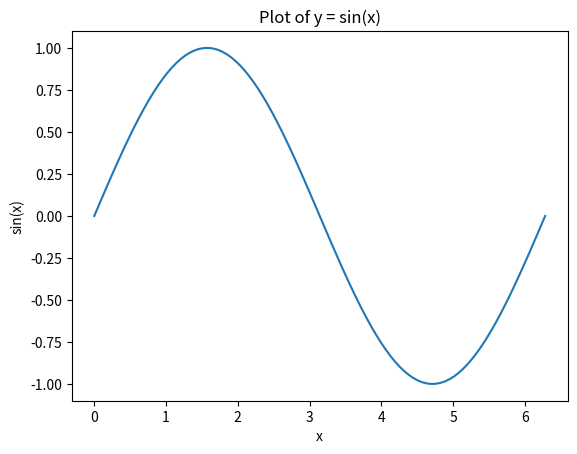
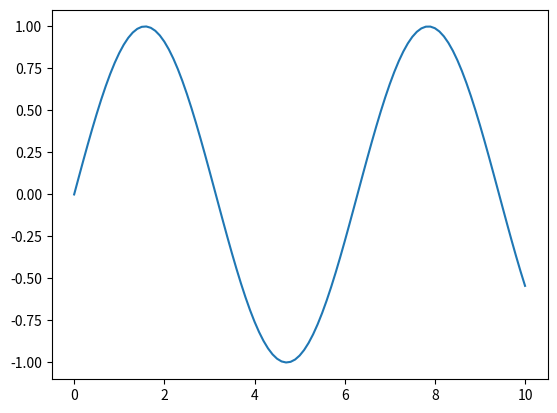
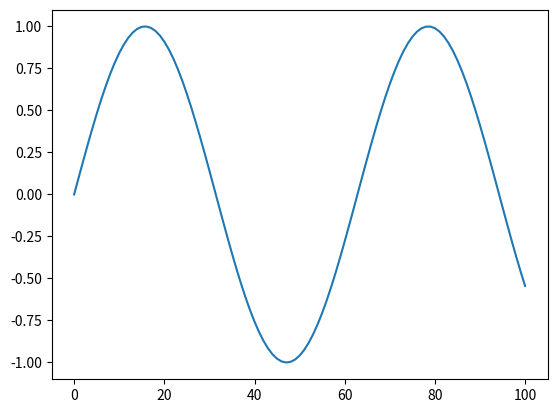
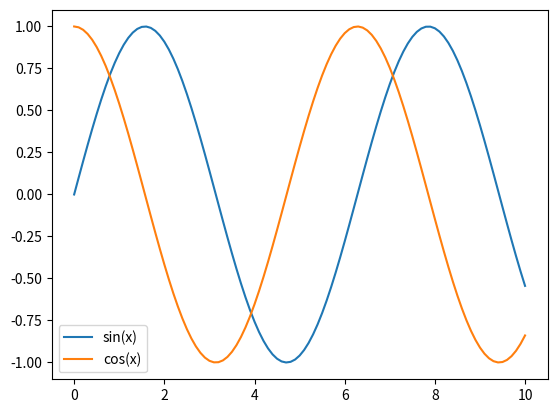
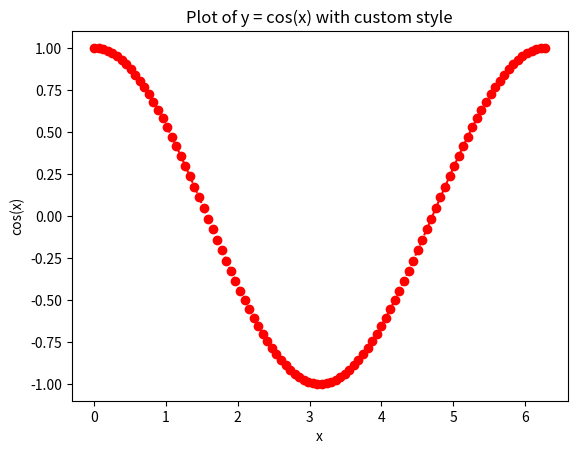
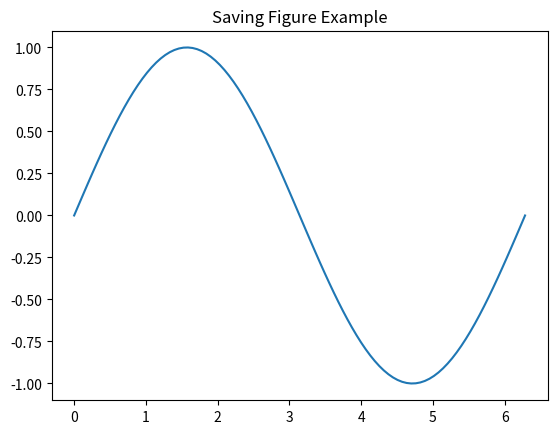
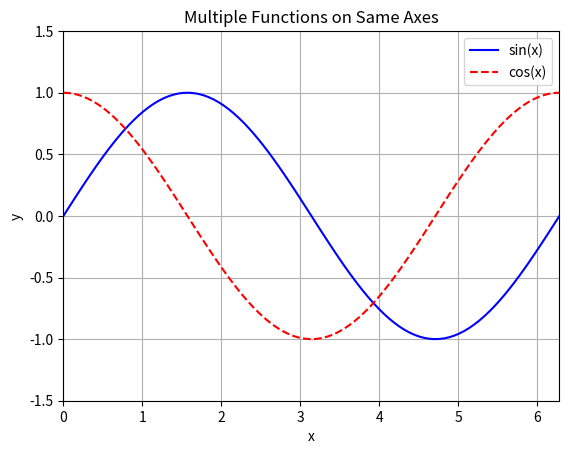

Source code (Python) for these figures, in order:
import numpy as np
import matplotlib.pyplot as plt

x = np.linspace(0, 2 * np.pi, 100)
y = np.sin(x)
plt.figure()
plt.plot(x, y)
plt.xlabel('x')
plt.ylabel('sin(x)')
plt.title('Plot of y = sin(x)')

x = np.arange(0, 10.1, 0.1)
y1 = np.sin(x)
plt.figure()
plt.plot(x, y1)

y2 = np.sin(np.arange(0, 10.1, 0.1))
plt.figure()
plt.plot(y2)

x = np.arange(0, 10.1, 0.1)
y1 = np.sin(x)
y2 = np.cos(x)
plt.figure()
plt.plot(x, y1, x, y2)
plt.legend(['sin(x)', 'cos(x)'])

x = np.linspace(0, 2 * np.pi, 100)
y = np.cos(x)
plt.figure()
plt.plot(x, y, 'r--o')
plt.xlabel('x')
plt.ylabel('cos(x)')
plt.title('Plot of y = cos(x) with custom style')

x = np.linspace(0, 2 * np.pi, 100)
y = np.sin(x)
plt.figure()
plt.plot(x, y)
plt.title('Saving Figure Example')
plt.savefig('sine_plot_savefig.png', dpi=300)

x = np.linspace(0, 2 * np.pi, 100)
y1 = np.sin(x)
y2 = np.cos(x)
plt.figure()
plt.plot(x, y1, 'b-', x, y2, 'r--')
plt.legend(['sin(x)', 'cos(x)'])
plt.xlabel('x')
plt.ylabel('y')
plt.title('Multiple Functions on Same Axes')
plt.grid(True)
plt.axis([0, 2 * np.pi, -1.5, 1.5])
plt.show()
